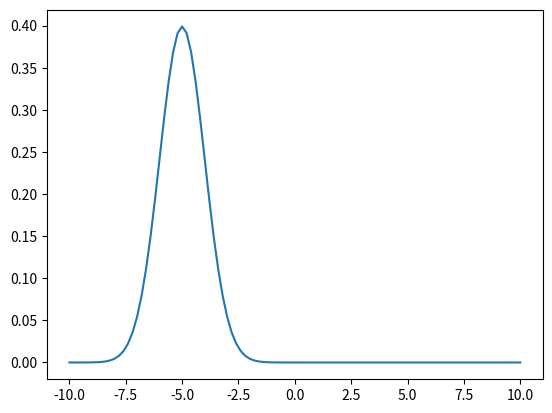

Generate this figure with matplotlib:
import numpy as np
import matplotlib.pyplot as plt

x = np.linspace(-10, 10, 101)
y = np.exp(-(x+5)**2 / 2) / np.sqrt(2 * np.pi)

plt.plot(x, y)
plt.show()
